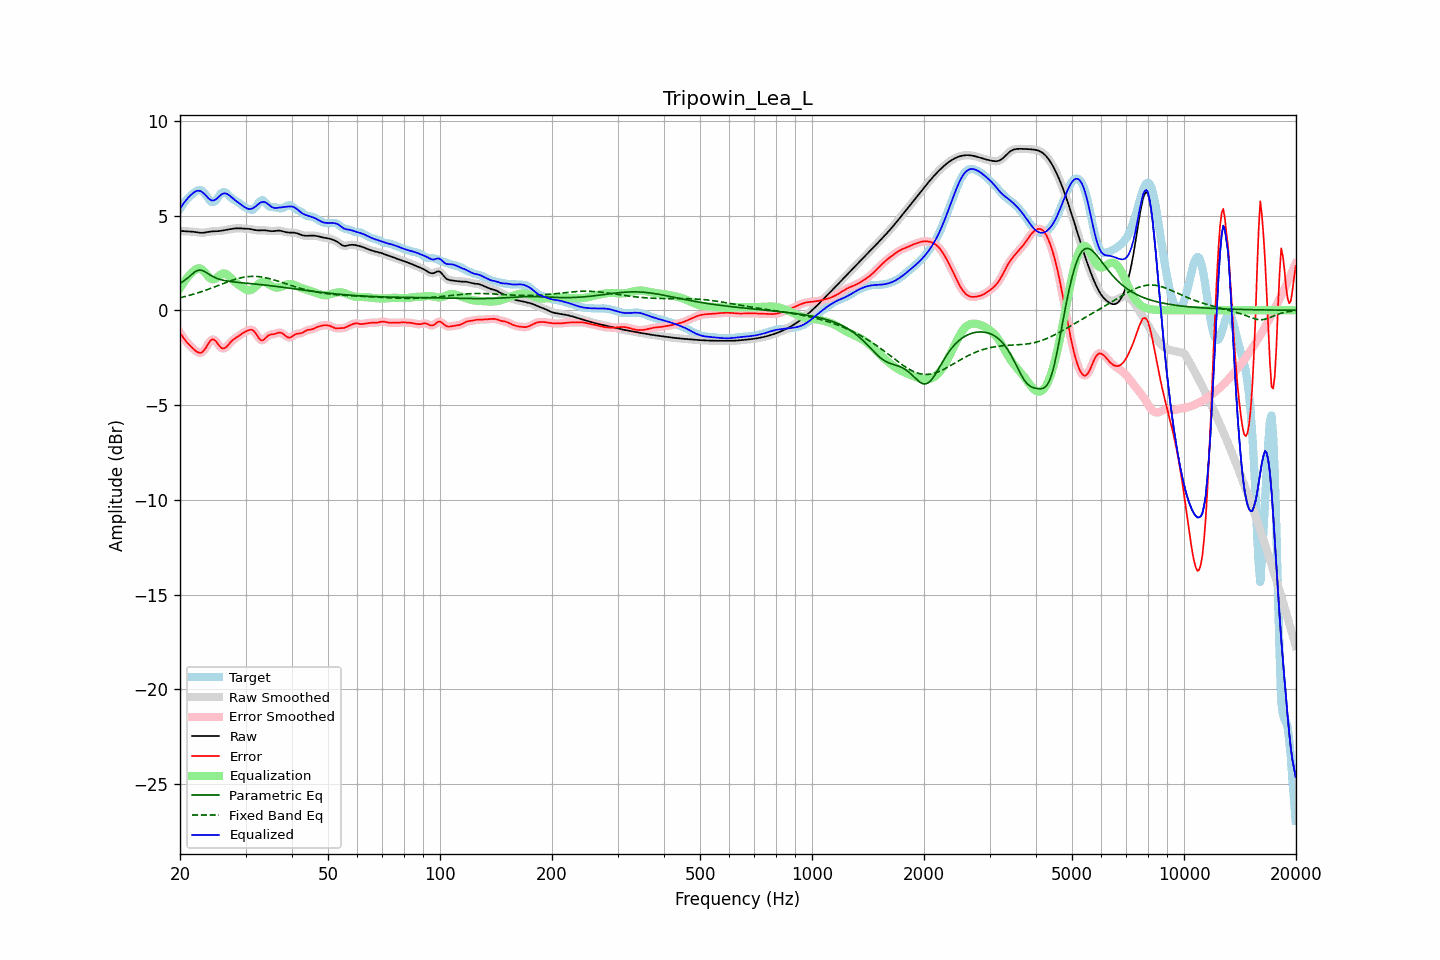

The file beside this chart, header and first rows:
frequency, raw, error, smoothed, error_smoothed, equalization, parametric_eq, fixed_band_eq, equalized_raw, equalized_smoothed, target
20.00, 4.18, -1.18, 4.18, -1.18, 1.16, 1.42, 0.66, 5.35, 5.35, 5.36
20.20, 4.18, -1.31, 4.18, -1.31, 1.30, 1.47, 0.68, 5.49, 5.48, 5.49
20.40, 4.18, -1.43, 4.18, -1.44, 1.44, 1.52, 0.70, 5.61, 5.61, 5.61
20.61, 4.17, -1.56, 4.17, -1.55, 1.56, 1.59, 0.72, 5.73, 5.73, 5.73
20.81, 4.16, -1.66, 4.17, -1.66, 1.67, 1.65, 0.75, 5.83, 5.84, 5.83
21.02, 4.16, -1.76, 4.16, -1.76, 1.77, 1.72, 0.77, 5.93, 5.93, 5.92
21.23, 4.16, -1.84, 4.16, -1.85, 1.86, 1.80, 0.79, 6.02, 6.02, 6.00
21.44, 4.15, -1.93, 4.15, -1.93, 1.95, 1.87, 0.81, 6.10, 6.10, 6.08
21.66, 4.14, -2.01, 4.14, -2.01, 2.03, 1.95, 0.84, 6.18, 6.18, 6.15
21.87, 4.14, -2.09, 4.13, -2.09, 2.11, 2.01, 0.86, 6.24, 6.24, 6.22
22.09, 4.12, -2.16, 4.12, -2.16, 2.16, 2.07, 0.89, 6.29, 6.29, 6.28
22.31, 4.11, -2.21, 4.11, -2.21, 2.20, 2.10, 0.92, 6.31, 6.31, 6.32
22.54, 4.10, -2.24, 4.10, -2.24, 2.21, 2.13, 0.94, 6.31, 6.31, 6.34
22.76, 4.09, -2.25, 4.09, -2.24, 2.19, 2.11, 0.97, 6.28, 6.28, 6.33
22.99, 4.09, -2.19, 4.09, -2.19, 2.14, 2.10, 1.00, 6.22, 6.23, 6.28
23.22, 4.10, -2.11, 4.10, -2.11, 2.05, 2.05, 1.03, 6.15, 6.15, 6.20
23.45, 4.11, -1.99, 4.11, -1.98, 1.95, 2.01, 1.06, 6.06, 6.06, 6.10
23.69, 4.13, -1.85, 4.13, -1.85, 1.84, 1.96, 1.09, 5.97, 5.97, 5.97
23.92, 4.14, -1.71, 4.14, -1.71, 1.75, 1.90, 1.12, 5.89, 5.89, 5.85
24.16, 4.16, -1.59, 4.15, -1.60, 1.67, 1.85, 1.15, 5.83, 5.83, 5.75
24.40, 4.16, -1.54, 4.16, -1.54, 1.63, 1.80, 1.18, 5.80, 5.79, 5.70
24.65, 4.17, -1.54, 4.17, -1.55, 1.63, 1.76, 1.22, 5.80, 5.80, 5.71
24.89, 4.17, -1.60, 4.17, -1.61, 1.66, 1.72, 1.25, 5.84, 5.84, 5.77
25.14, 4.17, -1.71, 4.17, -1.71, 1.72, 1.68, 1.28, 5.90, 5.90, 5.88
25.39, 4.18, -1.82, 4.18, -1.82, 1.80, 1.65, 1.32, 5.98, 5.98, 6.00
25.65, 4.19, -1.93, 4.19, -1.93, 1.87, 1.63, 1.35, 6.06, 6.06, 6.12
25.91, 4.20, -2.00, 4.20, -1.99, 1.92, 1.60, 1.38, 6.12, 6.12, 6.20
26.16, 4.22, -2.01, 4.22, -2.01, 1.95, 1.58, 1.41, 6.16, 6.16, 6.23
26.43, 4.23, -1.99, 4.23, -1.99, 1.94, 1.56, 1.45, 6.17, 6.17, 6.22
26.69, 4.25, -1.92, 4.25, -1.92, 1.90, 1.55, 1.48, 6.15, 6.15, 6.17
26.96, 4.26, -1.83, 4.26, -1.83, 1.84, 1.53, 1.51, 6.10, 6.10, 6.09
27.23, 4.28, -1.73, 4.28, -1.73, 1.76, 1.52, 1.54, 6.04, 6.04, 6.01
27.50, 4.29, -1.63, 4.29, -1.64, 1.68, 1.51, 1.57, 5.97, 5.97, 5.93
27.77, 4.31, -1.56, 4.31, -1.56, 1.59, 1.50, 1.60, 5.90, 5.90, 5.87
28.05, 4.32, -1.50, 4.32, -1.50, 1.51, 1.49, 1.62, 5.83, 5.83, 5.81
28.33, 4.32, -1.44, 4.32, -1.44, 1.44, 1.48, 1.65, 5.76, 5.76, 5.77
28.62, 4.33, -1.38, 4.33, -1.38, 1.37, 1.47, 1.67, 5.70, 5.70, 5.71
28.90, 4.33, -1.32, 4.32, -1.32, 1.31, 1.46, 1.70, 5.64, 5.64, 5.65
29.19, 4.32, -1.26, 4.32, -1.27, 1.26, 1.46, 1.72, 5.58, 5.58, 5.59
29.48, 4.31, -1.21, 4.31, -1.21, 1.20, 1.45, 1.73, 5.51, 5.51, 5.52
29.78, 4.31, -1.16, 4.31, -1.16, 1.14, 1.44, 1.75, 5.45, 5.45, 5.47
30.08, 4.31, -1.11, 4.31, -1.11, 1.10, 1.43, 1.76, 5.40, 5.40, 5.42
30.38, 4.30, -1.07, 4.30, -1.07, 1.06, 1.43, 1.77, 5.36, 5.36, 5.37
30.68, 4.30, -1.04, 4.29, -1.04, 1.05, 1.42, 1.78, 5.35, 5.34, 5.34
30.99, 4.28, -1.03, 4.28, -1.03, 1.07, 1.41, 1.79, 5.35, 5.35, 5.31
31.30, 4.27, -1.03, 4.27, -1.04, 1.11, 1.40, 1.79, 5.37, 5.37, 5.30
31.61, 4.25, -1.10, 4.25, -1.10, 1.17, 1.39, 1.79, 5.42, 5.42, 5.35
31.93, 4.23, -1.20, 4.23, -1.21, 1.25, 1.38, 1.79, 5.48, 5.48, 5.43
32.24, 4.22, -1.33, 4.22, -1.34, 1.33, 1.38, 1.78, 5.55, 5.55, 5.55
32.57, 4.21, -1.47, 4.22, -1.46, 1.41, 1.37, 1.78, 5.62, 5.62, 5.68
32.89, 4.22, -1.55, 4.22, -1.55, 1.46, 1.36, 1.77, 5.68, 5.68, 5.77
33.22, 4.22, -1.60, 4.22, -1.58, 1.49, 1.35, 1.75, 5.71, 5.71, 5.82
33.55, 4.22, -1.56, 4.22, -1.56, 1.50, 1.34, 1.74, 5.72, 5.72, 5.79
33.89, 4.22, -1.48, 4.22, -1.49, 1.48, 1.33, 1.72, 5.70, 5.70, 5.70
34.23, 4.21, -1.40, 4.21, -1.40, 1.44, 1.32, 1.70, 5.65, 5.65, 5.61
34.57, 4.19, -1.32, 4.19, -1.34, 1.39, 1.31, 1.68, 5.58, 5.58, 5.51
34.92, 4.18, -1.29, 4.18, -1.29, 1.34, 1.30, 1.66, 5.51, 5.52, 5.47
35.27, 4.17, -1.27, 4.17, -1.27, 1.28, 1.29, 1.64, 5.46, 5.46, 5.44
35.62, 4.18, -1.26, 4.18, -1.26, 1.24, 1.28, 1.61, 5.42, 5.42, 5.44
35.97, 4.19, -1.25, 4.19, -1.24, 1.21, 1.27, 1.59, 5.40, 5.40, 5.43
... 635 more rows
